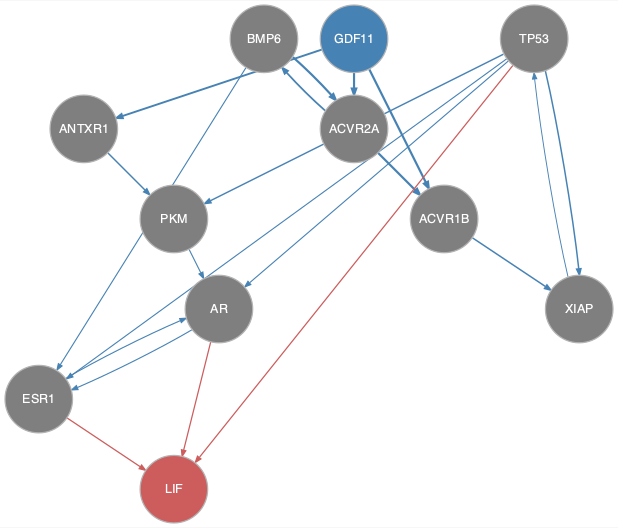

The file beside this chart, header and first rows:
from	to
ACVR1B	XIAP
ACVR2A	ACVR1B
ACVR2A	BMP6
ANTXR1	PKM
AR	ESR1
BMP6	ACVR2A
BMP6	ESR1
ESR1	AR
GDF11	ACVR1B
GDF11	ACVR2A
GDF11	ANTXR1
PKM	AR
TP53	AR
TP53	ESR1
TP53	PKM
TP53	XIAP
XIAP	TP53
AR	LIF
ESR1	LIF
TP53	LIF
